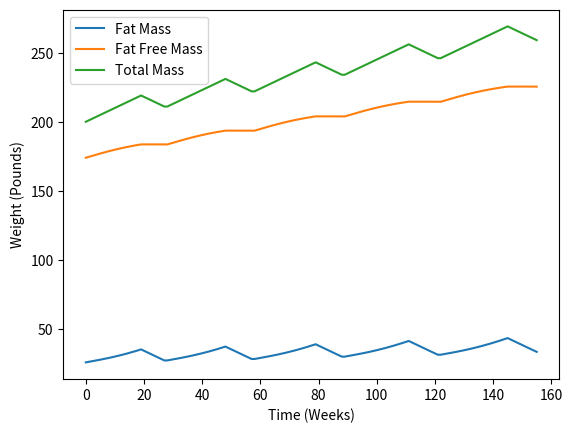

Reproduce this figure in Python.
# All in
from matplotlib import pyplot as plt
import numpy as np

def ratio_function(muscle_gained):
    x = muscle_gained
    y_max = .55
    y_min = .20
    x_max = 20
    y = (((y_min - y_max) / (x_max ** 2)) * (x**2) + y_max) * np.exp(-(x**2)/400) + .2 + 0.075 * np.exp(-(1/100)*(x - 28)**2) + 0.01 * np.exp(-(1/100)*(x - 41)**2)
    return y

def ratio_function2(muscle_gained):
    return .2 + 0.55 * np.exp(-(muscle_gained**2) / 49)

def transformation(starting_weight, starting_bf_percent, muscle_gained, week):
    # Weight Gain
    fat_free_list = []
    fat_list = []
    fat_free_list.append(starting_weight * (1 - starting_bf_percent))
    fat_list.append(starting_weight * starting_bf_percent)
    bfp = starting_bf_percent
    weight = starting_weight
    weight_per_week = 1
    muscle_gained = 0
    while bfp < .16:
        ratio = ratio_function(muscle_gained)
        weight += weight_per_week
        bf = weight * bfp + (1 - ratio) * weight_per_week
        bfp = bf / weight
        print(bfp, weight, 'Week:', week) 
        muscle_gained += ratio * weight_per_week

        # Append Lists
        fat_free_list.append(weight * (1 - bfp))
        fat_list.append(weight * bfp)
        week += 1

    cut_weight_per_week = 1
    cut_ratio = 0.15
    while bfp > .13:
        weight -= cut_weight_per_week
        bf = weight * bfp - (1 - cut_ratio) * cut_weight_per_week
        bfp = bf / weight
        print(bfp, weight, 'Week:', week)
        week += 1
        muscle_gained -= cut_ratio * cut_weight_per_week
        
        # Append Lists
        fat_free_list.append(weight * (1 - bfp))
        fat_list.append(weight * bfp)

    print(muscle_gained)
    return weight, bfp, muscle_gained, week, fat_free_list, fat_list


ff_list = []
f_list = []

weight2, bfp2, muscle_gained2, week2, f1, f2 = transformation(200, .13, 0, 0)
ff_list += f1
f_list += f2
weight3, bfp3, muscle_gained3, week3, f1, f2 = transformation(weight2, bfp2, muscle_gained2, week2)
ff_list += f1
f_list += f2
weight4, bfp4, muscle_gained4, week4, f1, f2 = transformation(weight3, bfp3, muscle_gained3, week3)
ff_list += f1
f_list += f2
weight5, bfp5, muscle_gained5, week5, f1, f2 = transformation(weight4, bfp4, muscle_gained4, week4)
ff_list += f1
f_list += f2
weight6, bfp6, muscle_gained6, week6, f1, f2 = transformation(weight5, bfp5, muscle_gained5, week5)
ff_list += f1
f_list += f2

print(weight6, bfp6, muscle_gained6, week6)
total = []
for i in range(len(ff_list)):
    total.append(ff_list[i] + f_list[i])

plt.figure()
plt.plot(f_list)
plt.plot(ff_list)
plt.plot(total)
plt.legend(['Fat Mass', 'Fat Free Mass', 'Total Mass'])
plt.xlabel('Time (Weeks)')
plt.ylabel('Weight (Pounds)')
plt.show()
